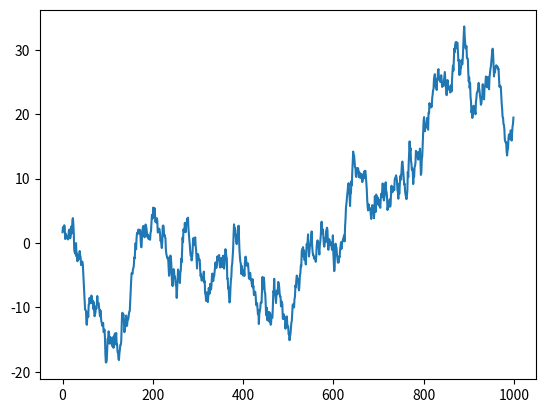

The matplotlib source for this figure:
import matplotlib.pyplot as plt
import numpy as np

fig = plt.figure()

ax = fig.add_subplot(1, 1, 1)

ax.plot(np.random.randn(1000).cumsum())
